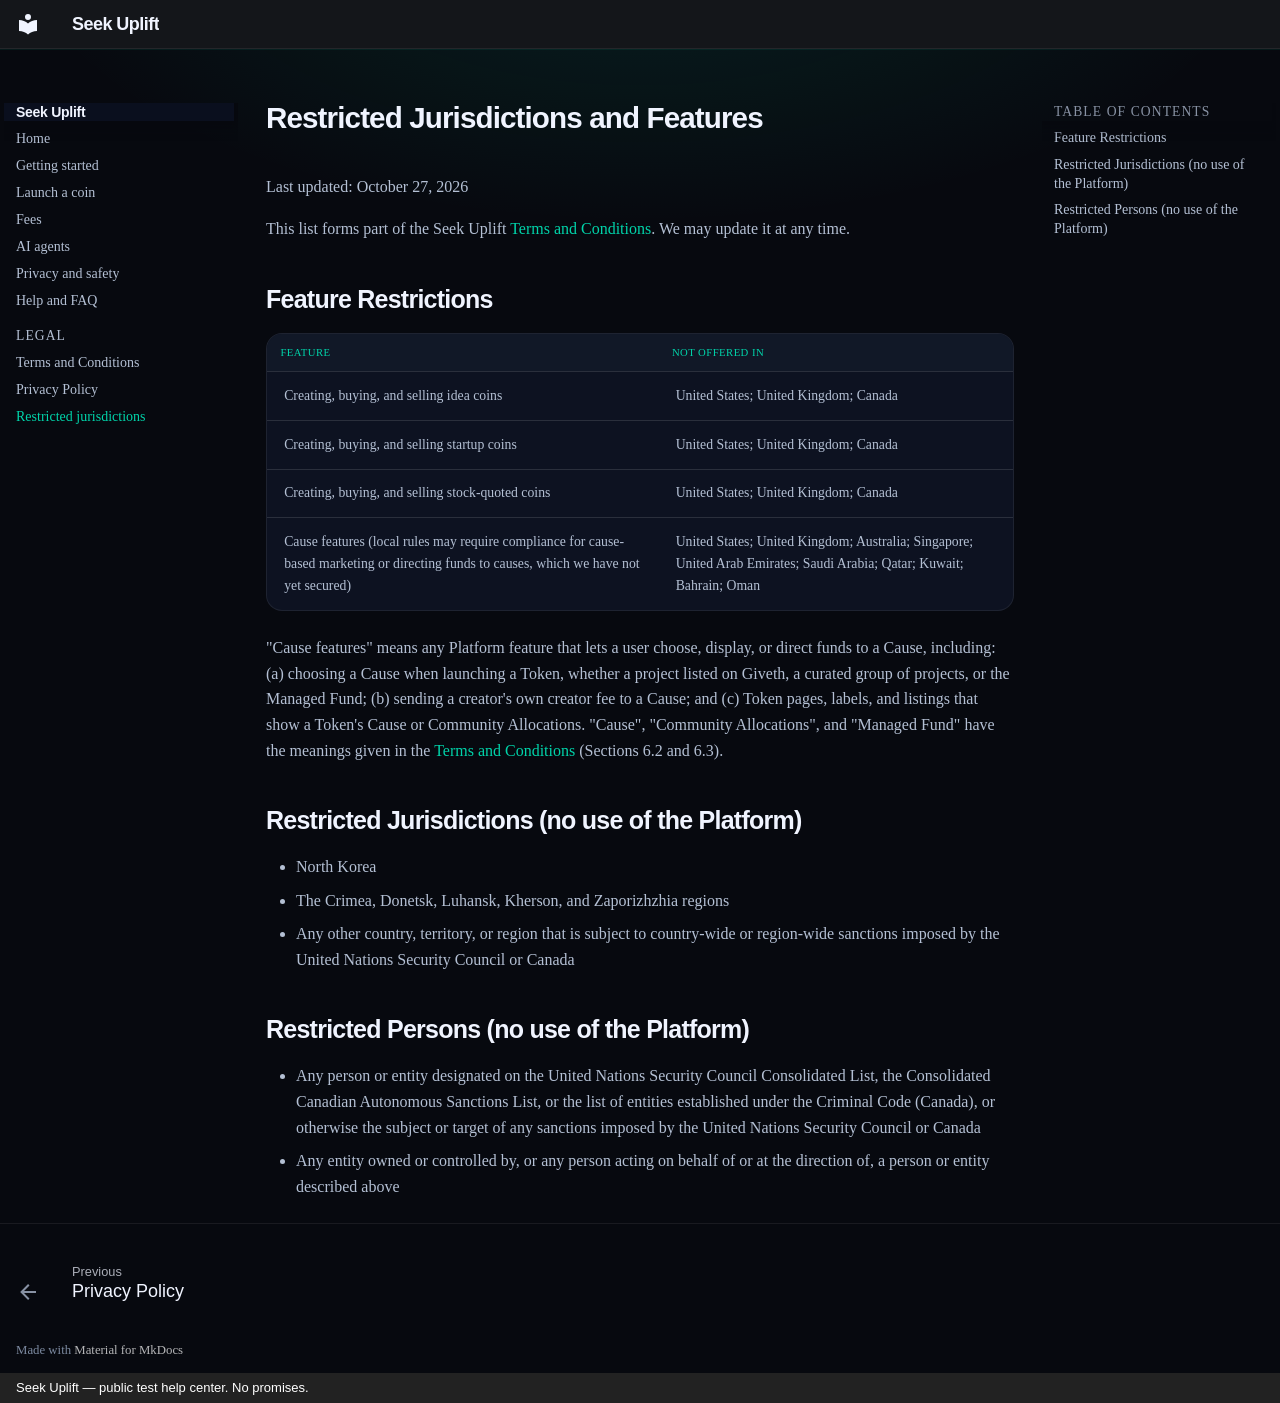

repository: seekuplift/help-center-wiki · page: restricted-jurisdictions/index.html · generator: mkdocs · copyright: Seek Uplift — public test help center. No promises.

# Restricted Jurisdictions and Features

Last updated: October 27, 2026

This list forms part of the Seek Uplift [Terms and Conditions](terms.md). We may update it at any time.

## Feature Restrictions

| Feature | Not offered in |
|---|---|
| Creating, buying, and selling idea coins | United States; United Kingdom; Canada |
| Creating, buying, and selling startup coins | United States; United Kingdom; Canada |
| Creating, buying, and selling stock-quoted coins | United States; United Kingdom; Canada |
| Cause features (local rules may require compliance for cause-based marketing or directing funds to causes, which we have not yet secured) | United States; United Kingdom; Australia; Singapore; United Arab Emirates; Saudi Arabia; Qatar; Kuwait; Bahrain; Oman |

"Cause features" means any Platform feature that lets a user choose, display, or direct funds to a Cause, including: (a) choosing a Cause when launching a Token, whether a project listed on Giveth, a curated group of projects, or the Managed Fund; (b) sending a creator's own creator fee to a Cause; and (c) Token pages, labels, and listings that show a Token's Cause or Community Allocations. "Cause", "Community Allocations", and "Managed Fund" have the meanings given in the [Terms and Conditions](terms.md#6-fees-cause-funding-and-taxes) (Sections 6.2 and 6.3).

## Restricted Jurisdictions (no use of the Platform)

- North Korea
- The Crimea, Donetsk, Luhansk, Kherson, and Zaporizhzhia regions
- Any other country, territory, or region that is subject to country-wide or region-wide sanctions imposed by the United Nations Security Council or Canada

## Restricted Persons (no use of the Platform)

- Any person or entity designated on the United Nations Security Council Consolidated List, the Consolidated Canadian Autonomous Sanctions List, or the list of entities established under the Criminal Code (Canada), or otherwise the subject or target of any sanctions imposed by the United Nations Security Council or Canada
- Any entity owned or controlled by, or any person acting on behalf of or at the direction of, a person or entity described above
